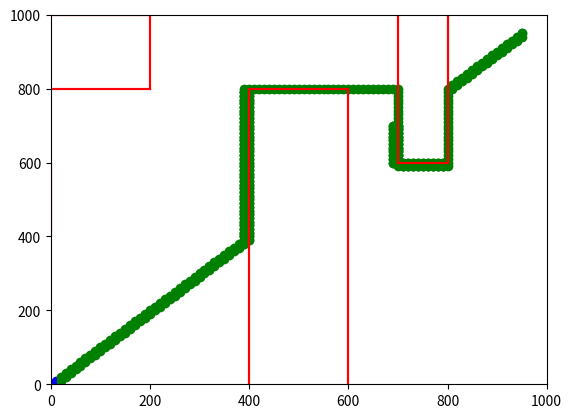

Reproduce this figure in Python.
# -*- coding: utf-8 -*-
"""Path Planning.ipynb

Automatically generated by Colaboratory.

Original file is located at
    https://colab.research.google.com/<link-removed>
"""

import numpy as np
import pandas as pd
import matplotlib.pyplot as plt

# Graph
graph = np.array(list(1 for i in range(1000) for j in range(1000))).reshape(1000,1000)

# Obstacles
graph[800:1000,0:200] = 0
graph[0:800,400:600] = 0
graph[600:1000,700:800] = 0

# Start_End
start = [10,10]
end = [950,950]

# Obstacle_1
plt.plot([0,200],[800,800],c='r')
plt.plot([0,200],[1000,1000],c='r')
plt.plot([200,200],[800,1000],c='r')

# Obstacle_2
plt.plot([0,0],[400,600],c='r')
plt.plot([400,400],[0,800],c='r')
plt.plot([600,600],[0,800],c='r')
plt.plot([600,400],[800,800],c='r')

#Obstacle_3
plt.plot([700,700],[600,1000],c='r')
plt.plot([800,800],[600,1000],c='r')
plt.plot([700,800],[600,600],c='r')

# Start_End
plt.scatter(start[0],start[1],c='b')
plt.scatter(end[0],end[1],c='c')

plt.xlim(0,1000)
plt.ylim(0,1000)
plt.show()

start = np.array(start)
end = np.array(end)
print(start)
i =0
block_points = [0,1,2,3]
path = [1,2,3]
Distance = []
x_y = []
check = []
block=[]
while i<1000:
  if all(start == end):
     break
  else:
     Right = all(graph[start[1]][start[0]:start[0]+10])
     x_y_Right = np.array([start[0]+10,start[1]])
     Dis_Right_goal = np.power(np.sum(np.power(end - x_y_Right,2)),0.5)
    
     Left = all(graph[start[1]][start[0]:start[0]-10])
     x_y_Left = np.array([start[0]-10,start[1]])
     Dis_Left_goal = np.power(np.sum(np.power(end - x_y_Left,2)),0.5)

     UP = all(graph[start[1]:start[1]+10,start[0]])
     x_y_UP = np.array([start[0],start[1]+10])
     Dis_UP_goal = np.power(np.sum(np.power(end - x_y_UP,2)),0.5)

     Down = all(graph[start[1]:start[1]-10,start[0]])
     x_y_Down = np.array([start[0],start[1]-10])
     Dis_Down_goal = np.power(np.sum(np.power(end - x_y_Down,2)),0.5)

     Distance.append(Dis_Right_goal)
     Distance.append(Dis_Left_goal)
     Distance.append(Dis_UP_goal)
     Distance.append(Dis_Down_goal)
     x_y.append(list(x_y_Right))
     x_y.append(list(x_y_Left))
     x_y.append(list(x_y_UP))
     x_y.append(list(x_y_Down))
     check.append(Right)
     check.append(Left)
     check.append(UP)
     check.append(Down)
     for j in range(0,4):
       if (check[np.argmin(Distance)]):
         if((x_y[np.argmin(Distance)] not in block)):
               start = x_y[np.argmin(Distance)]
               path.append(list(start))
               if path.index(list(start))!=len(path)-1 :
                 for i in range(path.index(list(start))+1,len(path)-2):
                   block.append(path[i])
               break
         elif (x_y[np.argmin(Distance)] in block):
              Distance[np.argmin(Distance)] = 100000000000000
             
       else:
         Distance[np.argmin(Distance)] = 100000000000000
         
  
     Distance.clear()
     x_y.clear()
     check.clear()
  i+=1
  plt.scatter(start[0],start[1],c='g')

# Obstacle_1
plt.plot([0,200],[800,800],c='r')
plt.plot([0,200],[1000,1000],c='r')
plt.plot([200,200],[800,1000],c='r')

# Obstacle_2
plt.plot([0,0],[400,600],c='r')
plt.plot([400,400],[0,800],c='r')
plt.plot([600,600],[0,800],c='r')
plt.plot([600,400],[800,800],c='r')

# Obstacle_3
plt.plot([700,700],[600,1000],c='r')
plt.plot([800,800],[600,1000],c='r')
plt.plot([700,800],[600,600],c='r')



plt.xlim(0,1000)
plt.ylim(0,1000)
plt.show()